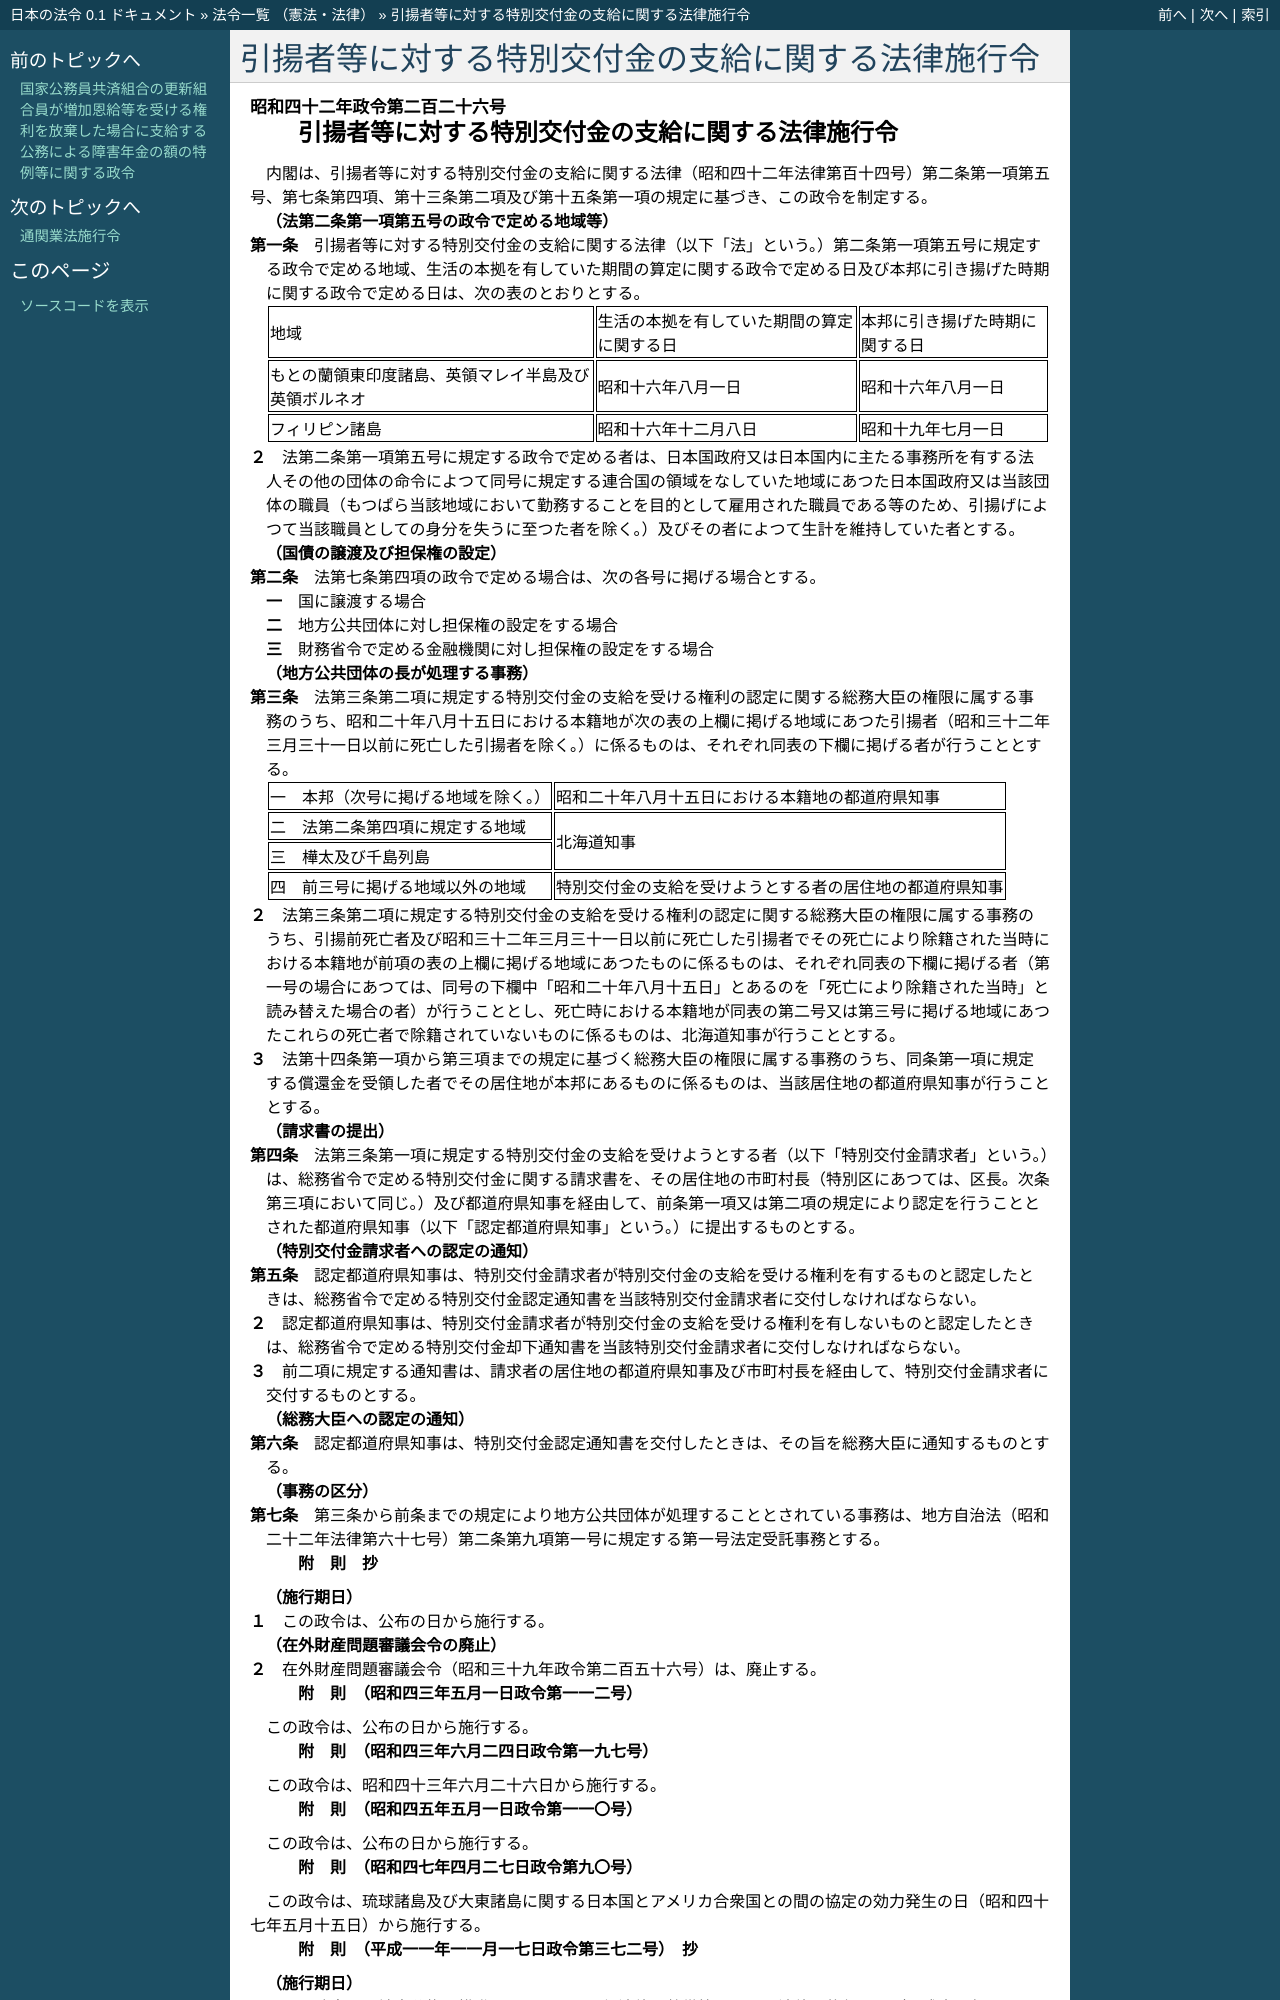

repository: ledmonster/japanese-law · page: doc/342/342CO0000000226_20010106_412CO0000000304.html · generator: sphinx

.. _342CO0000000226_20010106_412CO0000000304:

:orphan:

==================================================
引揚者等に対する特別交付金の支給に関する法律施行令
==================================================

.. raw:: html
    
    
    <main id="contentsLaw" class="active">
    <div id="innerDocument" class="active">
    
    
    
    
    <div style="margin-bottom: 12px;">
    <div id="lawTitleNo" style="font-size: 1.067rem; font-weight: bold;" class="_shokanBoxParent">昭和四十二年政令第二百二十六号<div class="_shokanBox"></div>
    <div class="_inyoBox" id="_inyo_"></div>
    </div>
    <div id="lawTitle" style="margin-left: 3rem; font-size: 1.5rem; font-weight: bold; line-height: 1.25em;" class="_shokanBoxParent">
    <span data-xpath="">引揚者等に対する特別交付金の支給に関する法律施行令</span><div class="_shokanBox" id="_shokan_"><div class="_shokanBtnIcons"></div></div>
    <div class="_inyoBox" id="_inyo_"></div>
    </div>
    </div><section id="EnactStatement" class="active EnactStatement"><div class="_div_EnactStatement _shokanBoxParent" style="text-indent: 1em;">
    <span data-xpath="">内閣は、引揚者等に対する特別交付金の支給に関する法律（昭和四十二年法律第百十四号）第二条第一項第五号、第七条第四項、第十三条第二項及び第十五条第一項の規定に基づき、この政令を制定する。</span><div class="_shokanBox" id="_shokan_"><div class="_shokanBtnIcons"></div></div>
    <div class="_inyoBox" id="_inyo_"></div>
    </div></section><section id="MainProvision" class="active MainProvision"><section id="" class="active Article"><div style="margin-left: 1em; font-weight: bold;" class="_div_ArticleCaption _shokanBoxParent">
    <span data-xpath="">（法第二条第一項第五号の政令で定める地域等）</span><div class="_shokanBox" id="_shokan_"><div class="_shokanBtnIcons"></div></div>
    <div class="_inyoBox" id="_inyo_"></div>
    </div>
    <div style="margin-left: 1em; text-indent: -1em;" id="" class="_div_ArticleTitle _shokanBoxParent">
    <span style="font-weight: bold;">第一条</span>　<span data-xpath="">引揚者等に対する特別交付金の支給に関する法律（以下「法」という。）第二条第一項第五号に規定する政令で定める地域、生活の本拠を有していた期間の算定に関する政令で定める日及び本邦に引き揚げた時期に関する政令で定める日は、次の表のとおりとする。</span><div class="_shokanBox" id="_shokan_"><div class="_shokanBtnIcons"></div></div>
    <div class="_inyoBox" id="_inyo_"></div>
    </div>
    <div class="_shokanBoxParent">
    <table class="Table" style="margin-left: 1em;">
    <tr class="TableRow">
    <td style="border-top: black solid 1px; border-bottom: black solid 1px; border-left: black solid 1px; border-right: black solid 1px;" class="col-pad"><div><span data-xpath="">地域</span></div></td>
    <td style="border-top: black solid 1px; border-bottom: black solid 1px; border-left: black solid 1px; border-right: black solid 1px;" class="col-pad"><div><span data-xpath="">生活の本拠を有していた期間の算定に関する日</span></div></td>
    <td style="border-top: black solid 1px; border-bottom: black solid 1px; border-left: black solid 1px; border-right: black solid 1px;" class="col-pad"><div><span data-xpath="">本邦に引き揚げた時期に関する日</span></div></td>
    </tr>
    <tr class="TableRow">
    <td style="border-top: black solid 1px; border-bottom: black solid 1px; border-left: black solid 1px; border-right: black solid 1px;" class="col-pad"><div><span data-xpath="">もとの蘭領東印度諸島、英領マレイ半島及び英領ボルネオ</span></div></td>
    <td style="border-top: black solid 1px; border-bottom: black solid 1px; border-left: black solid 1px; border-right: black solid 1px;" class="col-pad"><div><span data-xpath="">昭和十六年八月一日</span></div></td>
    <td style="border-top: black solid 1px; border-bottom: black solid 1px; border-left: black solid 1px; border-right: black solid 1px;" class="col-pad"><div><span data-xpath="">昭和十六年八月一日</span></div></td>
    </tr>
    <tr class="TableRow">
    <td style="border-top: black solid 1px; border-bottom: black solid 1px; border-left: black solid 1px; border-right: black solid 1px;" class="col-pad"><div><span data-xpath="">フィリピン諸島</span></div></td>
    <td style="border-top: black solid 1px; border-bottom: black solid 1px; border-left: black solid 1px; border-right: black solid 1px;" class="col-pad"><div><span data-xpath="">昭和十六年十二月八日</span></div></td>
    <td style="border-top: black solid 1px; border-bottom: black solid 1px; border-left: black solid 1px; border-right: black solid 1px;" class="col-pad"><div><span data-xpath="">昭和十九年七月一日</span></div></td>
    </tr>
    </table>
    <div class="_shokanBox"></div>
    <div class="_inyoBox"></div>
    </div>
    <div style="margin-left: 1em; text-indent: -1em;" class="_div_ParagraphSentence _shokanBoxParent">
    <span style="font-weight: bold;">２</span>　<span data-xpath="">法第二条第一項第五号に規定する政令で定める者は、日本国政府又は日本国内に主たる事務所を有する法人その他の団体の命令によつて同号に規定する連合国の領域をなしていた地域にあつた日本国政府又は当該団体の職員（もつぱら当該地域において勤務することを目的として雇用された職員である等のため、引揚げによつて当該職員としての身分を失うに至つた者を除く。）及びその者によつて生計を維持していた者とする。</span><div class="_shokanBox" id="_shokan_"><div class="_shokanBtnIcons"></div></div>
    <div class="_inyoBox" id="_inyo_"></div>
    </div></section><section id="" class="active Article"><div style="margin-left: 1em; font-weight: bold;" class="_div_ArticleCaption _shokanBoxParent">
    <span data-xpath="">（国債の譲渡及び担保権の設定）</span><div class="_shokanBox" id="_shokan_"><div class="_shokanBtnIcons"></div></div>
    <div class="_inyoBox" id="_inyo_"></div>
    </div>
    <div style="margin-left: 1em; text-indent: -1em;" id="" class="_div_ArticleTitle _shokanBoxParent">
    <span style="font-weight: bold;">第二条</span>　<span data-xpath="">法第七条第四項の政令で定める場合は、次の各号に掲げる場合とする。</span><div class="_shokanBox" id="_shokan_"><div class="_shokanBtnIcons"></div></div>
    <div class="_inyoBox" id="_inyo_"></div>
    </div>
    <div id="" style="margin-left: 2em; text-indent: -1em;" class="_div_ItemSentence _shokanBoxParent">
    <span style="font-weight: bold;">一</span>　<span data-xpath="">国に譲渡する場合</span><div class="_shokanBox" id="_shokan_"><div class="_shokanBtnIcons"></div></div>
    <div class="_inyoBox" id="_inyo_"></div>
    </div>
    <div id="" style="margin-left: 2em; text-indent: -1em;" class="_div_ItemSentence _shokanBoxParent">
    <span style="font-weight: bold;">二</span>　<span data-xpath="">地方公共団体に対し担保権の設定をする場合</span><div class="_shokanBox" id="_shokan_"><div class="_shokanBtnIcons"></div></div>
    <div class="_inyoBox" id="_inyo_"></div>
    </div>
    <div id="" style="margin-left: 2em; text-indent: -1em;" class="_div_ItemSentence _shokanBoxParent">
    <span style="font-weight: bold;">三</span>　<span data-xpath="">財務省令で定める金融機関に対し担保権の設定をする場合</span><div class="_shokanBox" id="_shokan_"><div class="_shokanBtnIcons"></div></div>
    <div class="_inyoBox" id="_inyo_"></div>
    </div></section><section id="" class="active Article"><div style="margin-left: 1em; font-weight: bold;" class="_div_ArticleCaption _shokanBoxParent">
    <span data-xpath="">（地方公共団体の長が処理する事務）</span><div class="_shokanBox" id="_shokan_"><div class="_shokanBtnIcons"></div></div>
    <div class="_inyoBox" id="_inyo_"></div>
    </div>
    <div style="margin-left: 1em; text-indent: -1em;" id="" class="_div_ArticleTitle _shokanBoxParent">
    <span style="font-weight: bold;">第三条</span>　<span data-xpath="">法第三条第二項に規定する特別交付金の支給を受ける権利の認定に関する総務大臣の権限に属する事務のうち、昭和二十年八月十五日における本籍地が次の表の上欄に掲げる地域にあつた引揚者（昭和三十二年三月三十一日以前に死亡した引揚者を除く。）に係るものは、それぞれ同表の下欄に掲げる者が行うこととする。</span><div class="_shokanBox" id="_shokan_"><div class="_shokanBtnIcons"></div></div>
    <div class="_inyoBox" id="_inyo_"></div>
    </div>
    <div class="_shokanBoxParent">
    <table class="Table" style="margin-left: 1em;">
    <tr class="TableRow">
    <td style="border-top: black solid 1px; border-bottom: black solid 1px; border-left: black solid 1px; border-right: black solid 1px;" class="col-pad"><div><span data-xpath="">一　本邦（次号に掲げる地域を除く。）</span></div></td>
    <td style="border-top: black solid 1px; border-bottom: black solid 1px; border-left: black solid 1px; border-right: black solid 1px;" class="col-pad"><div><span data-xpath="">昭和二十年八月十五日における本籍地の都道府県知事</span></div></td>
    </tr>
    <tr class="TableRow">
    <td style="border-top: black solid 1px; border-bottom: black solid 1px; border-left: black solid 1px; border-right: black solid 1px;" class="col-pad"><div><span data-xpath="">二　法第二条第四項に規定する地域</span></div></td>
    <td style="border-top: black solid 1px; border-bottom: black solid 1px; border-left: black solid 1px; border-right: black solid 1px;" class="col-pad" rowspan="2"><div><span data-xpath="">北海道知事</span></div></td>
    </tr>
    <tr class="TableRow"><td style="border-top: black solid 1px; border-bottom: black solid 1px; border-left: black solid 1px; border-right: black solid 1px;" class="col-pad"><div><span data-xpath="">三　樺太及び千島列島</span></div></td></tr>
    <tr class="TableRow">
    <td style="border-top: black solid 1px; border-bottom: black solid 1px; border-left: black solid 1px; border-right: black solid 1px;" class="col-pad"><div><span data-xpath="">四　前三号に掲げる地域以外の地域</span></div></td>
    <td style="border-top: black solid 1px; border-bottom: black solid 1px; border-left: black solid 1px; border-right: black solid 1px;" class="col-pad"><div><span data-xpath="">特別交付金の支給を受けようとする者の居住地の都道府県知事</span></div></td>
    </tr>
    </table>
    <div class="_shokanBox"></div>
    <div class="_inyoBox"></div>
    </div>
    <div style="margin-left: 1em; text-indent: -1em;" class="_div_ParagraphSentence _shokanBoxParent">
    <span style="font-weight: bold;">２</span>　<span data-xpath="">法第三条第二項に規定する特別交付金の支給を受ける権利の認定に関する総務大臣の権限に属する事務のうち、引揚前死亡者及び昭和三十二年三月三十一日以前に死亡した引揚者でその死亡により除籍された当時における本籍地が前項の表の上欄に掲げる地域にあつたものに係るものは、それぞれ同表の下欄に掲げる者（第一号の場合にあつては、同号の下欄中「昭和二十年八月十五日」とあるのを「死亡により除籍された当時」と読み替えた場合の者）が行うこととし、死亡時における本籍地が同表の第二号又は第三号に掲げる地域にあつたこれらの死亡者で除籍されていないものに係るものは、北海道知事が行うこととする。</span><div class="_shokanBox" id="_shokan_"><div class="_shokanBtnIcons"></div></div>
    <div class="_inyoBox" id="_inyo_"></div>
    </div>
    <div style="margin-left: 1em; text-indent: -1em;" class="_div_ParagraphSentence _shokanBoxParent">
    <span style="font-weight: bold;">３</span>　<span data-xpath="">法第十四条第一項から第三項までの規定に基づく総務大臣の権限に属する事務のうち、同条第一項に規定する償還金を受領した者でその居住地が本邦にあるものに係るものは、当該居住地の都道府県知事が行うこととする。</span><div class="_shokanBox" id="_shokan_"><div class="_shokanBtnIcons"></div></div>
    <div class="_inyoBox" id="_inyo_"></div>
    </div></section><section id="" class="active Article"><div style="margin-left: 1em; font-weight: bold;" class="_div_ArticleCaption _shokanBoxParent">
    <span data-xpath="">（請求書の提出）</span><div class="_shokanBox" id="_shokan_"><div class="_shokanBtnIcons"></div></div>
    <div class="_inyoBox" id="_inyo_"></div>
    </div>
    <div style="margin-left: 1em; text-indent: -1em;" id="" class="_div_ArticleTitle _shokanBoxParent">
    <span style="font-weight: bold;">第四条</span>　<span data-xpath="">法第三条第一項に規定する特別交付金の支給を受けようとする者（以下「特別交付金請求者」という。）は、総務省令で定める特別交付金に関する請求書を、その居住地の市町村長（特別区にあつては、区長。次条第三項において同じ。）及び都道府県知事を経由して、前条第一項又は第二項の規定により認定を行うこととされた都道府県知事（以下「認定都道府県知事」という。）に提出するものとする。</span><div class="_shokanBox" id="_shokan_"><div class="_shokanBtnIcons"></div></div>
    <div class="_inyoBox" id="_inyo_"></div>
    </div></section><section id="" class="active Article"><div style="margin-left: 1em; font-weight: bold;" class="_div_ArticleCaption _shokanBoxParent">
    <span data-xpath="">（特別交付金請求者への認定の通知）</span><div class="_shokanBox" id="_shokan_"><div class="_shokanBtnIcons"></div></div>
    <div class="_inyoBox" id="_inyo_"></div>
    </div>
    <div style="margin-left: 1em; text-indent: -1em;" id="" class="_div_ArticleTitle _shokanBoxParent">
    <span style="font-weight: bold;">第五条</span>　<span data-xpath="">認定都道府県知事は、特別交付金請求者が特別交付金の支給を受ける権利を有するものと認定したときは、総務省令で定める特別交付金認定通知書を当該特別交付金請求者に交付しなければならない。</span><div class="_shokanBox" id="_shokan_"><div class="_shokanBtnIcons"></div></div>
    <div class="_inyoBox" id="_inyo_"></div>
    </div>
    <div style="margin-left: 1em; text-indent: -1em;" class="_div_ParagraphSentence _shokanBoxParent">
    <span style="font-weight: bold;">２</span>　<span data-xpath="">認定都道府県知事は、特別交付金請求者が特別交付金の支給を受ける権利を有しないものと認定したときは、総務省令で定める特別交付金却下通知書を当該特別交付金請求者に交付しなければならない。</span><div class="_shokanBox" id="_shokan_"><div class="_shokanBtnIcons"></div></div>
    <div class="_inyoBox" id="_inyo_"></div>
    </div>
    <div style="margin-left: 1em; text-indent: -1em;" class="_div_ParagraphSentence _shokanBoxParent">
    <span style="font-weight: bold;">３</span>　<span data-xpath="">前二項に規定する通知書は、請求者の居住地の都道府県知事及び市町村長を経由して、特別交付金請求者に交付するものとする。</span><div class="_shokanBox" id="_shokan_"><div class="_shokanBtnIcons"></div></div>
    <div class="_inyoBox" id="_inyo_"></div>
    </div></section><section id="" class="active Article"><div style="margin-left: 1em; font-weight: bold;" class="_div_ArticleCaption _shokanBoxParent">
    <span data-xpath="">（総務大臣への認定の通知）</span><div class="_shokanBox" id="_shokan_"><div class="_shokanBtnIcons"></div></div>
    <div class="_inyoBox" id="_inyo_"></div>
    </div>
    <div style="margin-left: 1em; text-indent: -1em;" id="" class="_div_ArticleTitle _shokanBoxParent">
    <span style="font-weight: bold;">第六条</span>　<span data-xpath="">認定都道府県知事は、特別交付金認定通知書を交付したときは、その旨を総務大臣に通知するものとする。</span><div class="_shokanBox" id="_shokan_"><div class="_shokanBtnIcons"></div></div>
    <div class="_inyoBox" id="_inyo_"></div>
    </div></section><section id="" class="active Article"><div style="margin-left: 1em; font-weight: bold;" class="_div_ArticleCaption _shokanBoxParent">
    <span data-xpath="">（事務の区分）</span><div class="_shokanBox" id="_shokan_"><div class="_shokanBtnIcons"></div></div>
    <div class="_inyoBox" id="_inyo_"></div>
    </div>
    <div style="margin-left: 1em; text-indent: -1em;" id="" class="_div_ArticleTitle _shokanBoxParent">
    <span style="font-weight: bold;">第七条</span>　<span data-xpath="">第三条から前条までの規定により地方公共団体が処理することとされている事務は、地方自治法（昭和二十二年法律第六十七号）第二条第九項第一号に規定する第一号法定受託事務とする。</span><div class="_shokanBox" id="_shokan_"><div class="_shokanBtnIcons"></div></div>
    <div class="_inyoBox" id="_inyo_"></div>
    </div></section></section><section id="" class="active SupplProvision"><div class="_div_SupplProvisionLabel SupplProvisionLabel _shokanBoxParent" style="margin-bottom: 10px; margin-left: 3em; font-weight: bold;">
    <span data-xpath="">附　則</span>　抄<div class="_shokanBox" id="_shokan_"><div class="_shokanBtnIcons"></div></div>
    <div class="_inyoBox" id="_inyo_"></div>
    </div>
    <section class="active Paragraph"><div id="" style="margin-left: 1em; font-weight: bold;" class="_div_ParagraphCaption _shokanBoxParent">
    <span data-xpath="">（施行期日）</span><div class="_shokanBox"></div>
    <div class="_inyoBox"></div>
    </div>
    <div style="margin-left: 1em; text-indent: -1em;" class="_div_ParagraphSentence _shokanBoxParent">
    <span style="font-weight: bold;">１</span>　<span data-xpath="">この政令は、公布の日から施行する。</span><div class="_shokanBox" id="_shokan_"><div class="_shokanBtnIcons"></div></div>
    <div class="_inyoBox" id="_inyo_"></div>
    </div></section><section class="active Paragraph"><div id="" style="margin-left: 1em; font-weight: bold;" class="_div_ParagraphCaption _shokanBoxParent">
    <span data-xpath="">（在外財産問題審議会令の廃止）</span><div class="_shokanBox"></div>
    <div class="_inyoBox"></div>
    </div>
    <div style="margin-left: 1em; text-indent: -1em;" class="_div_ParagraphSentence _shokanBoxParent">
    <span style="font-weight: bold;">２</span>　<span data-xpath="">在外財産問題審議会令（昭和三十九年政令第二百五十六号）は、廃止する。</span><div class="_shokanBox" id="_shokan_"><div class="_shokanBtnIcons"></div></div>
    <div class="_inyoBox" id="_inyo_"></div>
    </div></section></section><section id="" class="active SupplProvision"><div class="_div_SupplProvisionLabel SupplProvisionLabel _shokanBoxParent" style="margin-bottom: 10px; margin-left: 3em; font-weight: bold;">
    <span data-xpath="">附　則</span>　（昭和四三年五月一日政令第一一二号）<div class="_shokanBox" id="_shokan_"><div class="_shokanBtnIcons"></div></div>
    <div class="_inyoBox" id="_inyo_"></div>
    </div>
    <section class="active Paragraph"><div style="text-indent: 1em;" class="_div_ParagraphSentence _shokanBoxParent">
    <span data-xpath="">この政令は、公布の日から施行する。</span><div class="_shokanBox" id="_shokan_"><div class="_shokanBtnIcons"></div></div>
    <div class="_inyoBox" id="_inyo_"></div>
    </div></section></section><section id="" class="active SupplProvision"><div class="_div_SupplProvisionLabel SupplProvisionLabel _shokanBoxParent" style="margin-bottom: 10px; margin-left: 3em; font-weight: bold;">
    <span data-xpath="">附　則</span>　（昭和四三年六月二四日政令第一九七号）<div class="_shokanBox" id="_shokan_"><div class="_shokanBtnIcons"></div></div>
    <div class="_inyoBox" id="_inyo_"></div>
    </div>
    <section class="active Paragraph"><div style="text-indent: 1em;" class="_div_ParagraphSentence _shokanBoxParent">
    <span data-xpath="">この政令は、昭和四十三年六月二十六日から施行する。</span><div class="_shokanBox" id="_shokan_"><div class="_shokanBtnIcons"></div></div>
    <div class="_inyoBox" id="_inyo_"></div>
    </div></section></section><section id="" class="active SupplProvision"><div class="_div_SupplProvisionLabel SupplProvisionLabel _shokanBoxParent" style="margin-bottom: 10px; margin-left: 3em; font-weight: bold;">
    <span data-xpath="">附　則</span>　（昭和四五年五月一日政令第一一〇号）<div class="_shokanBox" id="_shokan_"><div class="_shokanBtnIcons"></div></div>
    <div class="_inyoBox" id="_inyo_"></div>
    </div>
    <section class="active Paragraph"><div style="text-indent: 1em;" class="_div_ParagraphSentence _shokanBoxParent">
    <span data-xpath="">この政令は、公布の日から施行する。</span><div class="_shokanBox" id="_shokan_"><div class="_shokanBtnIcons"></div></div>
    <div class="_inyoBox" id="_inyo_"></div>
    </div></section></section><section id="" class="active SupplProvision"><div class="_div_SupplProvisionLabel SupplProvisionLabel _shokanBoxParent" style="margin-bottom: 10px; margin-left: 3em; font-weight: bold;">
    <span data-xpath="">附　則</span>　（昭和四七年四月二七日政令第九〇号）<div class="_shokanBox" id="_shokan_"><div class="_shokanBtnIcons"></div></div>
    <div class="_inyoBox" id="_inyo_"></div>
    </div>
    <section class="active Paragraph"><div style="text-indent: 1em;" class="_div_ParagraphSentence _shokanBoxParent">
    <span data-xpath="">この政令は、琉球諸島及び大東諸島に関する日本国とアメリカ合衆国との間の協定の効力発生の日（昭和四十七年五月十五日）から施行する。</span><div class="_shokanBox" id="_shokan_"><div class
